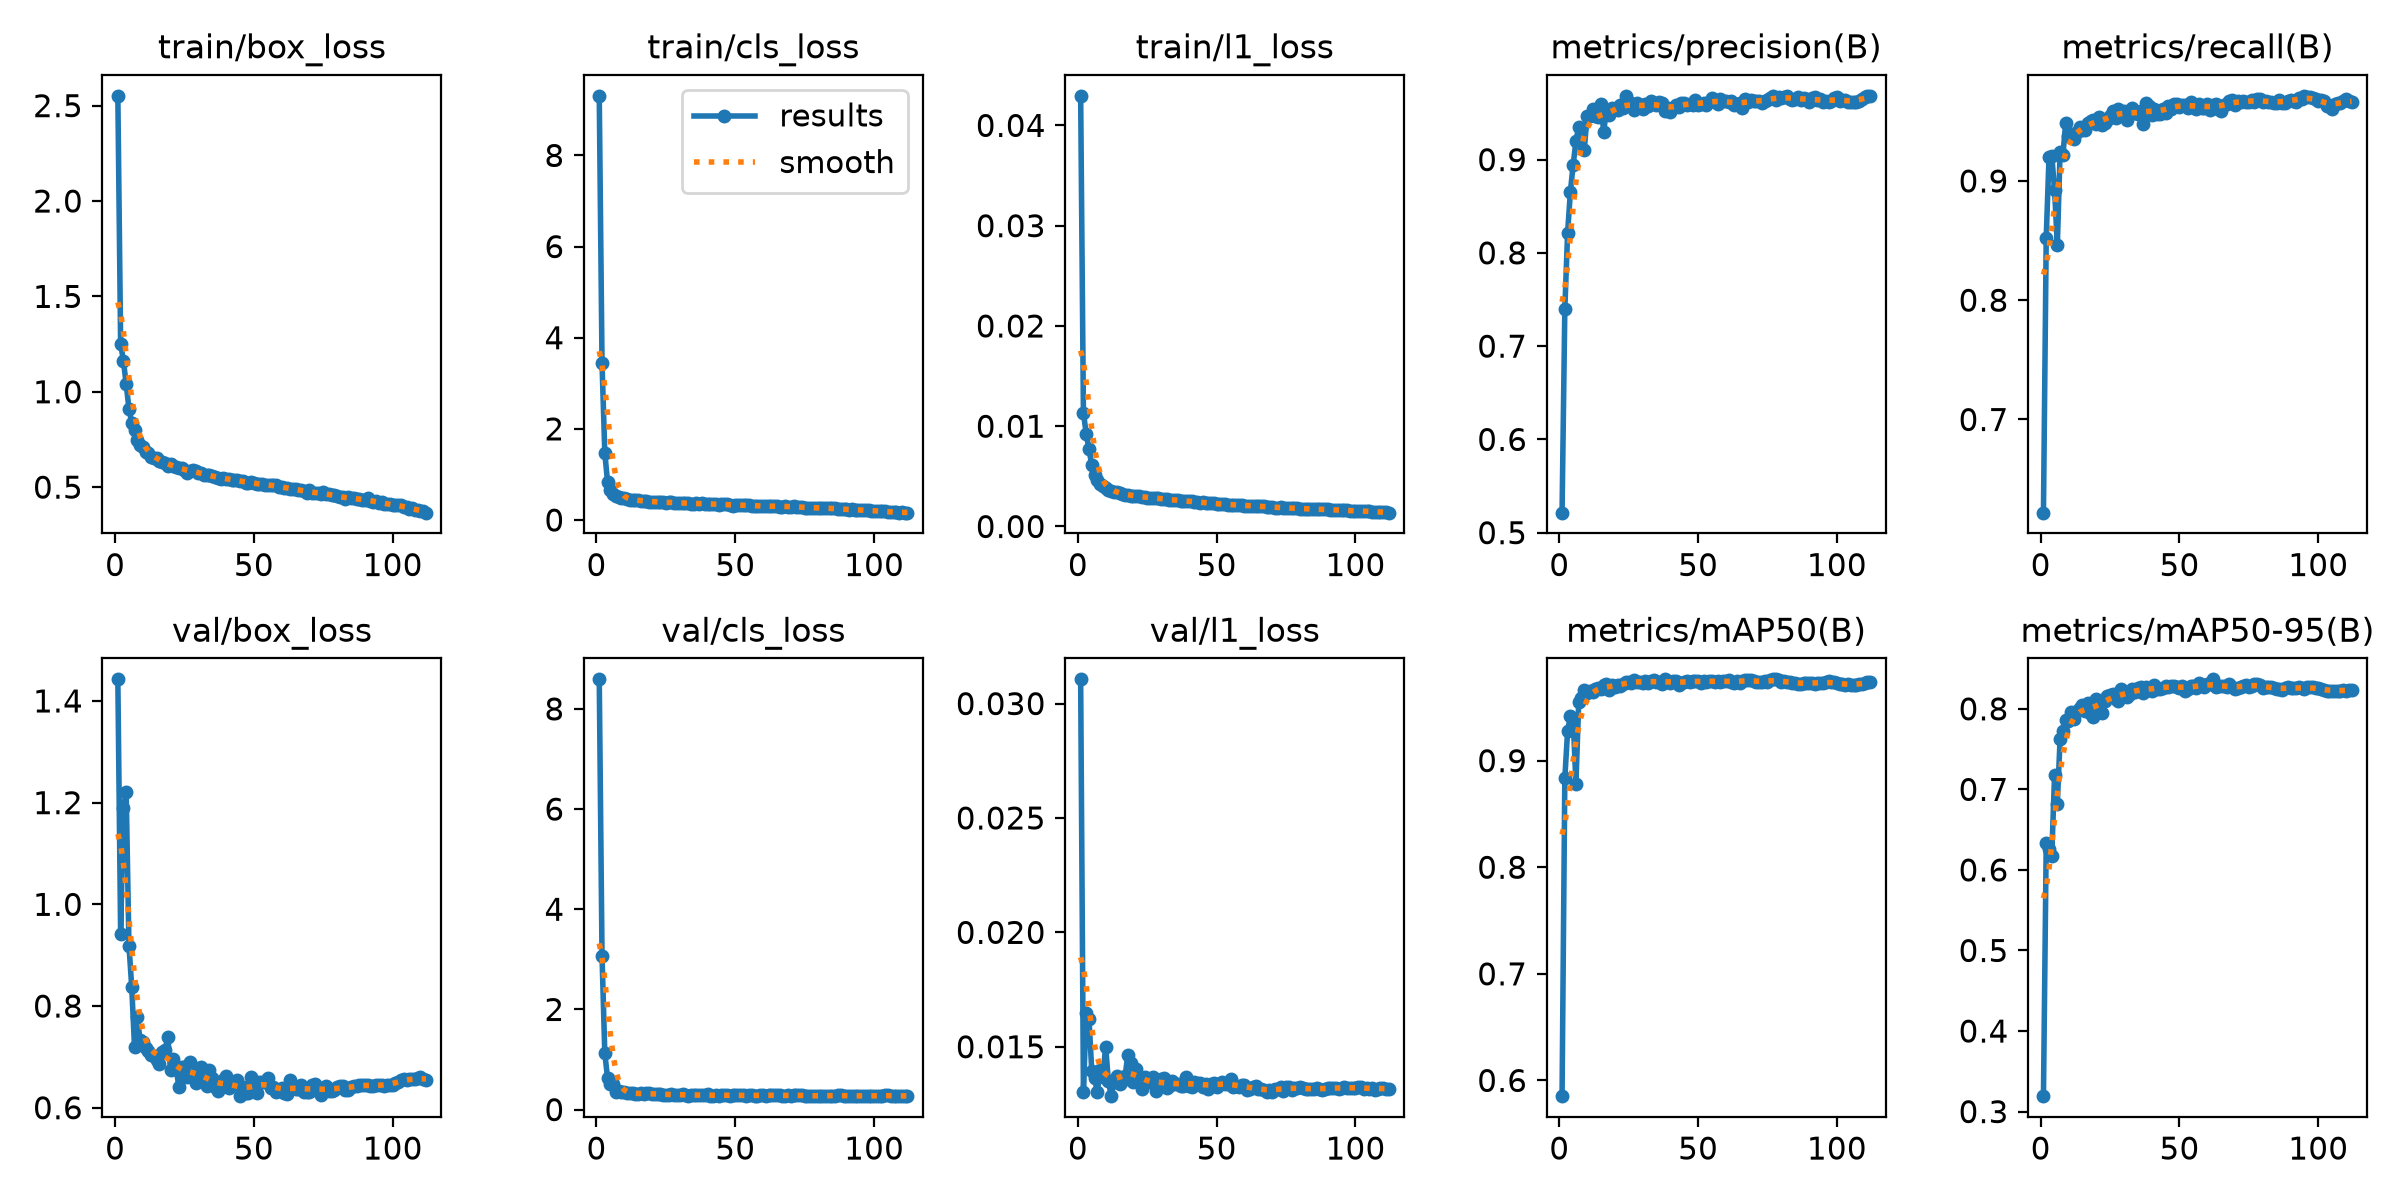

The file beside this chart, header and first rows:
epoch, time, train/box_loss, train/cls_loss, train/l1_loss, metrics/precision(B), metrics/recall(B), metrics/mAP50(B), metrics/mAP50-95(B), val/box_loss, val/cls_loss, val/l1_loss, lr/pg0, lr/pg1, lr/pg2, lr/pg3, lr/pg4, lr/pg5, lr/pg6, lr/pg7
1, 393.8, 2.551, 9.307, 0.04295, 0.5215, 0.6219, 0.5853, 0.3192, 1.442, 8.591, 0.03106, 0.00998, 0.003327, 0.00998, 0.003327, 0.00998, 0.003327, 0.00998, 0.003327
2, 769, 1.251, 3.439, 0.01136, 0.7397, 0.8526, 0.8835, 0.6334, 0.942, 3.067, 0.01304, 0.01985, 0.006616, 0.01985, 0.006616, 0.01985, 0.006616, 0.01985, 0.006616
3, 1153, 1.163, 1.472, 0.00924, 0.8214, 0.9197, 0.9278, 0.6254, 1.189, 1.127, 0.01648, 0.02958, 0.009862, 0.02958, 0.009862, 0.02958, 0.009862, 0.02958, 0.009862
4, 1526, 1.04, 0.8279, 0.00775, 0.8656, 0.9212, 0.9418, 0.6178, 1.221, 0.6238, 0.01622, 0.02941, 0.009802, 0.02941, 0.009802, 0.02941, 0.009802, 0.02941, 0.009802
5, 1909, 0.9116, 0.6481, 0.00609, 0.8943, 0.8926, 0.9393, 0.7175, 0.919, 0.5016, 0.01396, 0.02921, 0.009736, 0.02921, 0.009736, 0.02921, 0.009736, 0.02921, 0.009736
6, 2284, 0.8374, 0.5634, 0.00514, 0.92, 0.8459, 0.8784, 0.6824, 0.8375, 0.5027, 0.01362, 0.02901, 0.00967, 0.02901, 0.00967, 0.02901, 0.00967, 0.02901, 0.00967
7, 2656, 0.7978, 0.537, 0.00467, 0.9349, 0.9247, 0.9548, 0.763, 0.72, 0.3595, 0.01303, 0.02881, 0.009604, 0.02881, 0.009604, 0.02881, 0.009604, 0.02881, 0.009604
8, 3041, 0.7497, 0.5145, 0.00426, 0.933, 0.9215, 0.9584, 0.772, 0.779, 0.3699, 0.014, 0.02861, 0.009538, 0.02861, 0.009538, 0.02861, 0.009538, 0.02861, 0.009538
9, 3413, 0.7223, 0.4898, 0.00401, 0.91, 0.9486, 0.9662, 0.7863, 0.7328, 0.3422, 0.01369, 0.02842, 0.009472, 0.02842, 0.009472, 0.02842, 0.009472, 0.02842, 0.009472
10, 3797, 0.708, 0.4773, 0.00387, 0.947, 0.9374, 0.9631, 0.7845, 0.7297, 0.3424, 0.01501, 0.02822, 0.009406, 0.02822, 0.009406, 0.02822, 0.009406, 0.02822, 0.009406
11, 4172, 0.6835, 0.4541, 0.00365, 0.9467, 0.9395, 0.9654, 0.7958, 0.7173, 0.3324, 0.01349, 0.02802, 0.00934, 0.02802, 0.00934, 0.02802, 0.00934, 0.02802, 0.00934
12, 4546, 0.6778, 0.4497, 0.00357, 0.9548, 0.9352, 0.9643, 0.7872, 0.7124, 0.3272, 0.01284, 0.02782, 0.009274, 0.02782, 0.009274, 0.02782, 0.009274, 0.02782, 0.009274
13, 4930, 0.6602, 0.4404, 0.00343, 0.947, 0.9413, 0.967, 0.7975, 0.7045, 0.3279, 0.01344, 0.02762, 0.009208, 0.02762, 0.009208, 0.02762, 0.009208, 0.02762, 0.009208
14, 5302, 0.6549, 0.4335, 0.00344, 0.9455, 0.9455, 0.9677, 0.8009, 0.702, 0.312, 0.01371, 0.02743, 0.009142, 0.02743, 0.009142, 0.02743, 0.009142, 0.02743, 0.009142
15, 5685, 0.6531, 0.434, 0.00331, 0.9591, 0.9431, 0.9673, 0.8045, 0.6934, 0.3111, 0.01336, 0.02723, 0.009076, 0.02723, 0.009076, 0.02723, 0.009076, 0.02723, 0.009076
16, 6057, 0.639, 0.425, 0.00324, 0.93, 0.943, 0.9705, 0.7975, 0.6863, 0.3276, 0.01349, 0.02703, 0.00901, 0.02703, 0.00901, 0.02703, 0.00901, 0.02703, 0.00901
17, 6428, 0.6319, 0.4139, 0.00315, 0.9533, 0.9489, 0.972, 0.8076, 0.7089, 0.3118, 0.0137, 0.02683, 0.008944, 0.02683, 0.008944, 0.02683, 0.008944, 0.02683, 0.008944
18, 6811, 0.6246, 0.4114, 0.00317, 0.9475, 0.9499, 0.9662, 0.7937, 0.7136, 0.3302, 0.01466, 0.02663, 0.008878, 0.02663, 0.008878, 0.02663, 0.008878, 0.02663, 0.008878
19, 7184, 0.6118, 0.4064, 0.00309, 0.9555, 0.9515, 0.9713, 0.7903, 0.7385, 0.3315, 0.01431, 0.02644, 0.008812, 0.02644, 0.008812, 0.02644, 0.008812, 0.02644, 0.008812
20, 7568, 0.6226, 0.3996, 0.00309, 0.9538, 0.948, 0.9688, 0.8117, 0.6739, 0.3059, 0.01346, 0.02624, 0.008746, 0.02624, 0.008746, 0.02624, 0.008746, 0.02624, 0.008746
21, 7941, 0.6101, 0.3929, 0.00304, 0.9527, 0.9539, 0.9707, 0.8087, 0.6966, 0.3196, 0.01402, 0.02604, 0.00868, 0.02604, 0.00868, 0.02604, 0.00868, 0.02604, 0.00868
22, 8311, 0.6054, 0.4061, 0.00302, 0.9587, 0.9471, 0.9701, 0.7952, 0.6764, 0.3159, 0.01361, 0.02584, 0.008614, 0.02584, 0.008614, 0.02584, 0.008614, 0.02584, 0.008614
23, 8693, 0.5993, 0.3969, 0.00297, 0.9554, 0.9489, 0.9723, 0.8103, 0.6407, 0.3019, 0.01317, 0.02564, 0.008548, 0.02564, 0.008548, 0.02564, 0.008548, 0.02564, 0.008548
24, 9064, 0.6008, 0.3906, 0.00292, 0.9677, 0.9514, 0.9739, 0.8165, 0.6806, 0.2978, 0.01367, 0.02545, 0.008482, 0.02545, 0.008482, 0.02545, 0.008482, 0.02545, 0.008482
25, 9446, 0.5888, 0.3814, 0.00288, 0.9616, 0.9545, 0.9742, 0.8167, 0.681, 0.2994, 0.01349, 0.02525, 0.008416, 0.02525, 0.008416, 0.02525, 0.008416, 0.02525, 0.008416
26, 9817, 0.5753, 0.3866, 0.00286, 0.9578, 0.9585, 0.9729, 0.8185, 0.6601, 0.3014, 0.01345, 0.02505, 0.00835, 0.02505, 0.00835, 0.02505, 0.00835, 0.02505, 0.00835
27, 10190, 0.5846, 0.3885, 0.00285, 0.9535, 0.9525, 0.9752, 0.8117, 0.6907, 0.3112, 0.01369, 0.02485, 0.008284, 0.02485, 0.008284, 0.02485, 0.008284, 0.02485, 0.008284
28, 10572, 0.5894, 0.3821, 0.00283, 0.9602, 0.9607, 0.9741, 0.81, 0.6709, 0.2989, 0.01306, 0.02465, 0.008218, 0.02465, 0.008218, 0.02465, 0.008218, 0.02465, 0.008218
29, 10944, 0.5849, 0.3799, 0.00284, 0.9564, 0.9576, 0.9741, 0.8246, 0.649, 0.2963, 0.01348, 0.02446, 0.008152, 0.02446, 0.008152, 0.02446, 0.008152, 0.02446, 0.008152
30, 11327, 0.5749, 0.3781, 0.00279, 0.9542, 0.9586, 0.9726, 0.8205, 0.6691, 0.2948, 0.01361, 0.02426, 0.008086, 0.02426, 0.008086, 0.02426, 0.008086, 0.02426, 0.008086
31, 11699, 0.5733, 0.3759, 0.00274, 0.9597, 0.9513, 0.9749, 0.8146, 0.6806, 0.3103, 0.01362, 0.02406, 0.00802, 0.02406, 0.00802, 0.02406, 0.00802, 0.02406, 0.00802
32, 12074, 0.5633, 0.3725, 0.00272, 0.9574, 0.9582, 0.9731, 0.8183, 0.6554, 0.2952, 0.0132, 0.02386, 0.007954, 0.02386, 0.007954, 0.02386, 0.007954, 0.02386, 0.007954
33, 12456, 0.5657, 0.3706, 0.00268, 0.9623, 0.9609, 0.9748, 0.8244, 0.6426, 0.2804, 0.01329, 0.02366, 0.007888, 0.02366, 0.007888, 0.02366, 0.007888, 0.02366, 0.007888
34, 12828, 0.5651, 0.3575, 0.00266, 0.9608, 0.9569, 0.9753, 0.8206, 0.6734, 0.2931, 0.01351, 0.02347, 0.007822, 0.02347, 0.007822, 0.02347, 0.007822, 0.02347, 0.007822
35, 13210, 0.5597, 0.3563, 0.00263, 0.9589, 0.9564, 0.974, 0.8264, 0.6592, 0.2861, 0.01337, 0.02327, 0.007756, 0.02327, 0.007756, 0.02327, 0.007756, 0.02327, 0.007756
36, 13582, 0.5511, 0.3644, 0.00261, 0.9613, 0.9584, 0.9734, 0.8265, 0.6399, 0.2873, 0.01337, 0.02307, 0.00769, 0.02307, 0.00769, 0.02307, 0.00769, 0.02307, 0.00769
37, 13958, 0.5501, 0.3604, 0.00255, 0.9605, 0.9482, 0.9722, 0.8196, 0.6333, 0.2964, 0.0133, 0.02287, 0.007624, 0.02287, 0.007624, 0.02287, 0.007624, 0.02287, 0.007624
38, 14337, 0.5432, 0.3661, 0.00254, 0.9518, 0.9656, 0.9761, 0.8271, 0.6402, 0.2912, 0.0133, 0.02267, 0.007558, 0.02267, 0.007558, 0.02267, 0.007558, 0.02267, 0.007558
39, 14709, 0.5486, 0.3579, 0.00257, 0.9552, 0.963, 0.9743, 0.8232, 0.6539, 0.2861, 0.01369, 0.02248, 0.007492, 0.02248, 0.007492, 0.02248, 0.007492, 0.02248, 0.007492
40, 15092, 0.5424, 0.3567, 0.0025, 0.951, 0.9557, 0.9727, 0.8221, 0.663, 0.3052, 0.01327, 0.02228, 0.007426, 0.02228, 0.007426, 0.02228, 0.007426, 0.02228, 0.007426
41, 15466, 0.5422, 0.3557, 0.00254, 0.9557, 0.9603, 0.9744, 0.8292, 0.6381, 0.2814, 0.01325, 0.02208, 0.00736, 0.02208, 0.00736, 0.02208, 0.00736, 0.02208, 0.00736
42, 15842, 0.5399, 0.3515, 0.00248, 0.9584, 0.9558, 0.9747, 0.8242, 0.6442, 0.2813, 0.01346, 0.02188, 0.007294, 0.02188, 0.007294, 0.02188, 0.007294, 0.02188, 0.007294
43, 16223, 0.5392, 0.3486, 0.00244, 0.9566, 0.9564, 0.9712, 0.8251, 0.65, 0.2895, 0.01343, 0.02168, 0.007228, 0.02168, 0.007228, 0.02168, 0.007228, 0.02168, 0.007228
44, 16594, 0.5376, 0.3346, 0.00238, 0.9608, 0.9607, 0.9733, 0.8263, 0.6543, 0.2806, 0.01342, 0.02149, 0.007162, 0.02149, 0.007162, 0.02149, 0.007162, 0.02149, 0.007162
45, 16978, 0.5318, 0.3424, 0.00243, 0.9602, 0.9573, 0.9739, 0.8278, 0.6228, 0.2935, 0.01322, 0.02129, 0.007096, 0.02129, 0.007096, 0.02129, 0.007096, 0.02129, 0.007096
46, 17350, 0.5307, 0.3451, 0.00238, 0.9586, 0.9625, 0.9748, 0.8271, 0.6401, 0.2838, 0.01337, 0.02109, 0.00703, 0.02109, 0.00703, 0.02109, 0.00703, 0.02109, 0.00703
47, 17727, 0.5213, 0.3449, 0.0023, 0.9602, 0.9606, 0.9737, 0.8286, 0.6286, 0.2949, 0.01315, 0.02089, 0.006964, 0.02089, 0.006964, 0.02089, 0.006964, 0.02089, 0.006964
48, 18107, 0.5226, 0.3332, 0.00232, 0.9588, 0.9645, 0.9745, 0.8286, 0.6295, 0.2768, 0.01338, 0.02069, 0.006898, 0.02069, 0.006898, 0.02069, 0.006898, 0.02069, 0.006898
49, 18479, 0.5269, 0.3172, 0.00233, 0.9636, 0.9648, 0.9749, 0.8277, 0.6614, 0.2823, 0.01341, 0.0205, 0.006832, 0.0205, 0.006832, 0.0205, 0.006832, 0.0205, 0.006832
50, 18863, 0.5235, 0.3294, 0.00228, 0.9588, 0.9617, 0.9745, 0.8264, 0.6414, 0.2862, 0.01326, 0.0203, 0.006766, 0.0203, 0.006766, 0.0203, 0.006766, 0.0203, 0.006766
51, 19236, 0.5163, 0.3355, 0.00222, 0.9595, 0.9636, 0.973, 0.8287, 0.6299, 0.2877, 0.01336, 0.0201, 0.0067, 0.0201, 0.0067, 0.0201, 0.0067, 0.0201, 0.0067
52, 19612, 0.515, 0.3244, 0.00222, 0.9609, 0.9635, 0.9751, 0.8226, 0.6499, 0.2864, 0.01346, 0.0199, 0.006634, 0.0199, 0.006634, 0.0199, 0.006634, 0.0199, 0.006634
53, 19992, 0.5141, 0.3282, 0.00221, 0.9583, 0.9608, 0.9738, 0.8246, 0.6512, 0.2888, 0.01336, 0.0197, 0.006568, 0.0197, 0.006568, 0.0197, 0.006568, 0.0197, 0.006568
54, 20364, 0.5118, 0.3201, 0.00218, 0.9618, 0.966, 0.975, 0.8282, 0.6509, 0.2686, 0.01335, 0.01951, 0.006502, 0.01951, 0.006502, 0.01951, 0.006502, 0.01951, 0.006502
55, 20748, 0.5102, 0.3219, 0.00216, 0.9657, 0.964, 0.975, 0.8283, 0.6588, 0.2884, 0.01358, 0.01931, 0.006436, 0.01931, 0.006436, 0.01931, 0.006436, 0.01931, 0.006436
56, 21120, 0.5124, 0.3155, 0.00219, 0.963, 0.9602, 0.9735, 0.8257, 0.6386, 0.2899, 0.01325, 0.01911, 0.00637, 0.01911, 0.00637, 0.01911, 0.00637, 0.01911, 0.00637
57, 21496, 0.5115, 0.3182, 0.00217, 0.9599, 0.9649, 0.9747, 0.8316, 0.6413, 0.2803, 0.01327, 0.01891, 0.006304, 0.01891, 0.006304, 0.01891, 0.006304, 0.01891, 0.006304
58, 21879, 0.509, 0.3076, 0.00215, 0.9652, 0.9609, 0.9742, 0.829, 0.6305, 0.2799, 0.01324, 0.01871, 0.006238, 0.01871, 0.006238, 0.01871, 0.006238, 0.01871, 0.006238
59, 22251, 0.5033, 0.3148, 0.00213, 0.9631, 0.9612, 0.9745, 0.8271, 0.6348, 0.2862, 0.01331, 0.01852, 0.006172, 0.01852, 0.006172, 0.01852, 0.006172, 0.01852, 0.006172
60, 22635, 0.4995, 0.3018, 0.00209, 0.9627, 0.9647, 0.9745, 0.8305, 0.6397, 0.2819, 0.01333, 0.01832, 0.006106, 0.01832, 0.006106, 0.01832, 0.006106, 0.01832, 0.006106
... 52 more rows
